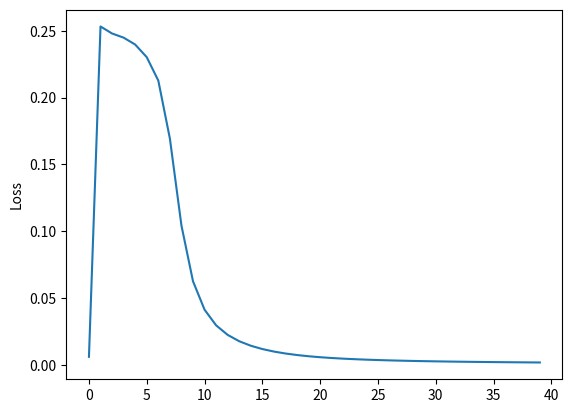

Write Python code to recreate this figure.
import numpy as np
import matplotlib.pyplot as plt

class XOR_NNModel(object):
  def __init__(self):
    self.inputLayerSize = 2 # x1 and x2
    self.outputLayerSizer = 1 # y1
    self.hiddenLayeSizer = 4
    self.w1 = np.random.randn(self.inputLayerSize,self.hiddenLayeSizer)
    self.w2 = np.random.randn(self.hiddenLayeSizer,self.outputLayerSizer)

  def feedForward(self,x):
    self.z = np.dot(x,self.w1) # product of x input
    self.z2 = self.activationSigmoid(self.z)
    self.z3 = np.dot(self.z2,self.w2)
    o = self.activationSigmoid(self.z3)
    return o

  def backwardPropagate(self , x , y,o):
    self.o_error = y - o # calculate error in output
    self.o_delta = self.o_error * self.activationSigmoidPrime(o)
    self.z2_error = self.o_delta.dot(self.w2.T)
    self.z2_delta = self.z2_error * self.activationSigmoidPrime(self.z2)
    self.w1 +=x.T.dot(self.z2_delta)
    self.w2 += self.z2.T.dot(self.o_delta)

  def activationSigmoid(seld,s):
    return 1/(1+np.exp(-s))

  def activationSigmoidPrime(self,s):
    return s*(1-s)

  def perdictOutput(self, cInput):
    print("Predicted XOR output data based on trained weights:")
    print("Answer for ",str(cInput),"-", str(self.feedForward(cInput)))

# Initialze data
xInput = np.array(([0,0],[0,1],[1,0],[1,1]),dtype=float)
xInput = xInput/np.amax(xInput,axis=0)
y = np.array(([0],[1],[1],[0]),dtype=float)

if __name__ == "__main__":

    # Initalize model and set hyperparameters
    xor_network = XOR_NNModel()
    trainingEpochs = 2000
    nploss = []
    current_loss = 0
    plot_every = 50

    for i in range(trainingEpochs):
        out = xor_network.feedForward(xInput)
        xor_network.backwardPropagate(xInput, y, out)
        #Todo: verify if mean square loss is used in model
        loss = np.mean(np.square(y - xor_network.feedForward(xInput)))

        # append to loss
        current_loss += loss
        if i % plot_every == 0:
            nploss.append(current_loss / plot_every)
            current_loss = 0

        if i% 500 == 0:
            print("Epochs #" + str(i))
            print("sum squared loss : \n" + str(loss))

    plt.plot(nploss)
    plt.ylabel('Loss')
    plt.savefig("xorgatepython.png")

    # Test custom inputs
    customInput = np.array((1,0),dtype=float)
    xor_network.perdictOutput(customInput)

    customInput = np.array((0,0),dtype=float)
    xor_network.perdictOutput(customInput)
